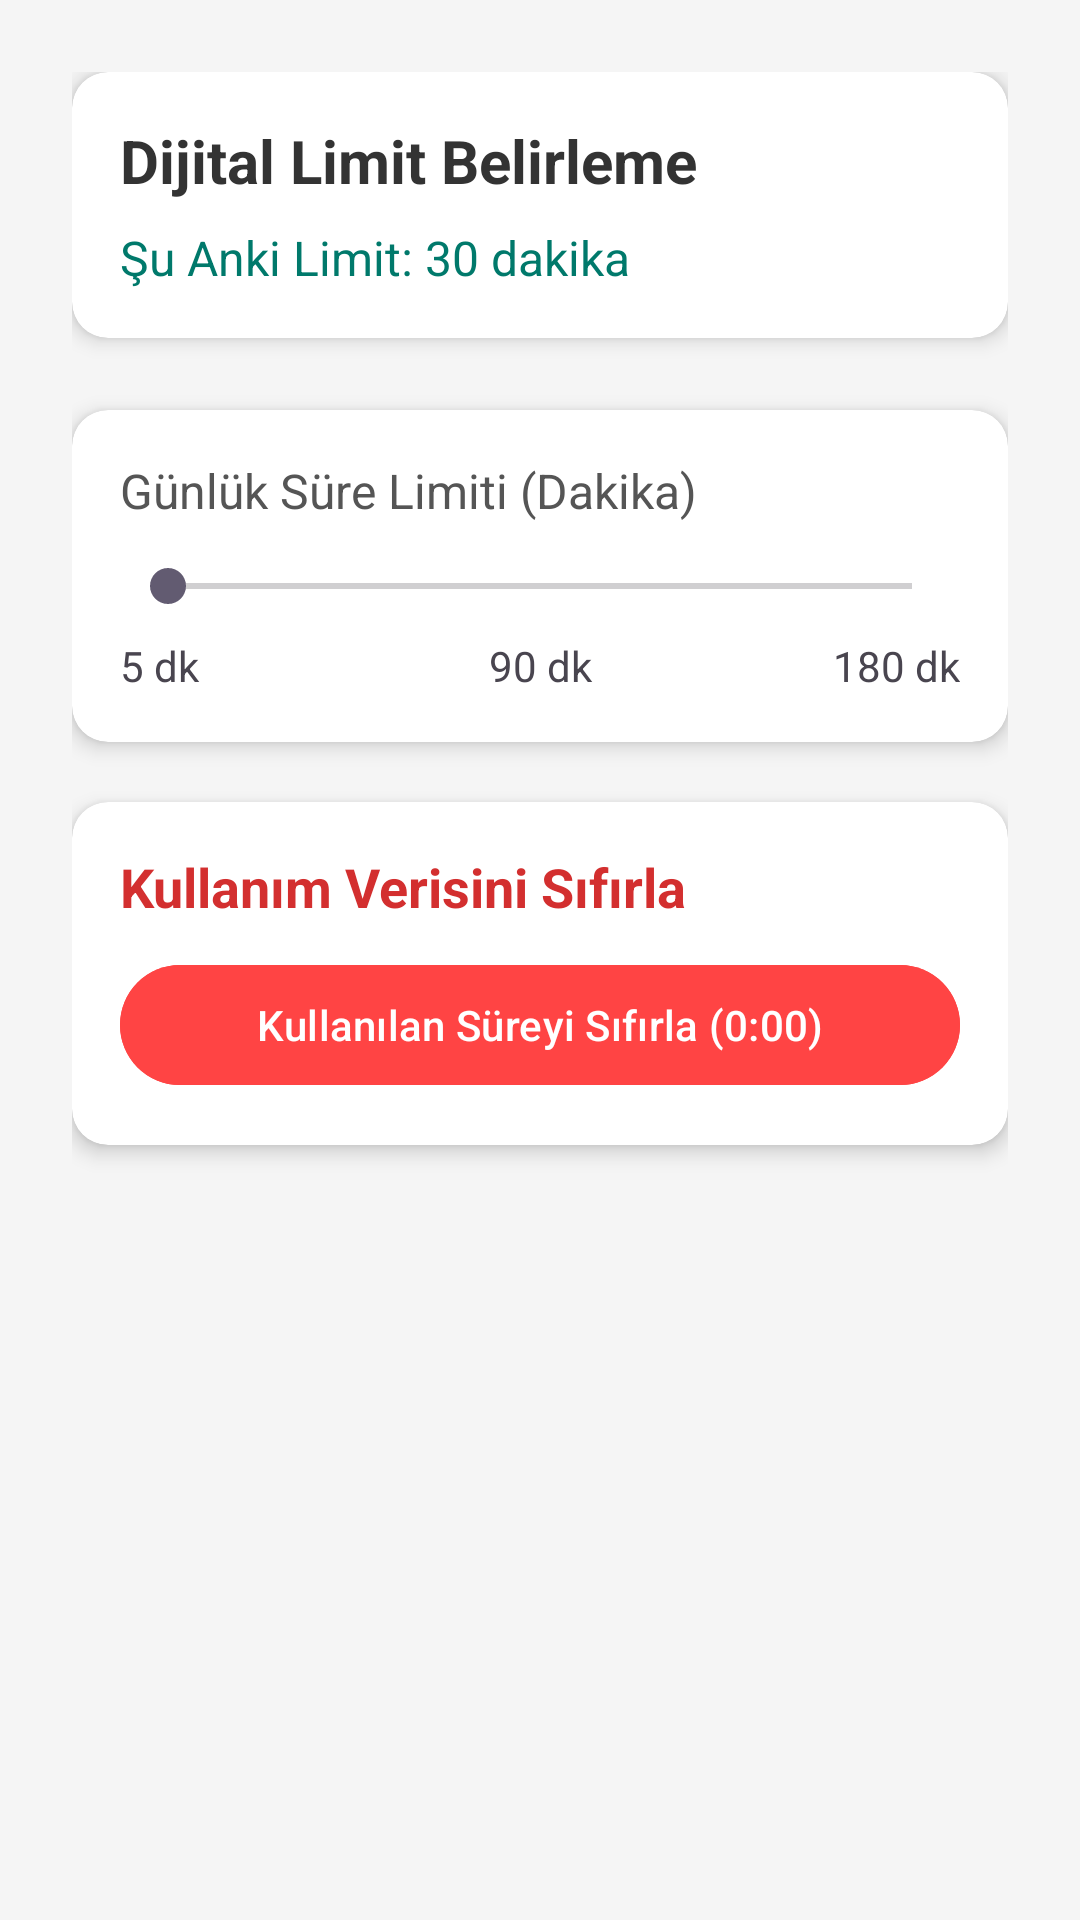

Layout XML and referenced resources for this Android screen:
<!-- AndroidManifest.xml: application theme Theme.DijitalDetoks -->
<!-- res/layout/activity_settings.xml -->
<?xml version="1.0" encoding="utf-8"?>
<LinearLayout
    xmlns:android="http://schemas.android.com/apk/res/android"
    xmlns:app="http://schemas.android.com/apk/res-auto"
    xmlns:tools="http://schemas.android.com/tools"
    android:layout_width="match_parent"
    android:layout_height="match_parent"
    android:orientation="vertical"
    android:padding="24dp"
    android:background="#F5F5F5"
    tools:context=".SettingsActivity">


    <androidx.cardview.widget.CardView
        android:layout_width="match_parent"
        android:layout_height="wrap_content"
        android:layout_marginBottom="24dp"
        app:cardCornerRadius="12dp"
        app:cardElevation="4dp">

        <LinearLayout
            android:layout_width="match_parent"
            android:layout_height="wrap_content"
            android:orientation="vertical"
            android:padding="16dp">

            <TextView
                android:layout_width="wrap_content"
                android:layout_height="wrap_content"
                android:text="Dijital Limit Belirleme"
                android:textSize="20sp"
                android:textStyle="bold"
                android:textColor="#333333"/>

            <TextView
                android:id="@+id/textView_current_duration"
                android:layout_width="wrap_content"
                android:layout_height="wrap_content"
                android:layout_marginTop="8dp"
                android:text="Şu Anki Limit: 30 dakika"
                android:textSize="16sp"
                android:textColor="#00796B"/>
        </LinearLayout>
    </androidx.cardview.widget.CardView>


    <androidx.cardview.widget.CardView
        android:layout_width="match_parent"
        android:layout_height="wrap_content"
        app:cardCornerRadius="12dp"
        app:cardElevation="4dp"
        android:padding="16dp">

        <LinearLayout
            android:layout_width="match_parent"
            android:layout_height="wrap_content"
            android:orientation="vertical"
            android:padding="16dp">

            <TextView
                android:layout_width="wrap_content"
                android:layout_height="wrap_content"
                android:text="Günlük Süre Limiti (Dakika)"
                android:textSize="16sp"
                android:textColor="#555555"
                android:layout_marginBottom="12dp"/>

            <SeekBar
                android:id="@+id/seekBar_duration"
                android:layout_width="match_parent"
                android:layout_height="wrap_content"
                android:min="5"
                android:max="180"/>

            <LinearLayout
                android:layout_width="match_parent"
                android:layout_height="wrap_content"
                android:orientation="horizontal"
                android:layout_marginTop="8dp"
                android:weightSum="3">

                <TextView
                    android:layout_width="0dp"
                    android:layout_height="wrap_content"
                    android:layout_weight="1"
                    android:text="5 dk"
                    android:textAlignment="viewStart"/>

                <TextView
                    android:layout_width="0dp"
                    android:layout_height="wrap_content"
                    android:layout_weight="1"
                    android:text="90 dk"
                    android:textAlignment="center"/>

                <TextView
                    android:layout_width="0dp"
                    android:layout_height="wrap_content"
                    android:layout_weight="1"
                    android:text="180 dk"
                    android:textAlignment="viewEnd"/>
            </LinearLayout>
        </LinearLayout>

    </androidx.cardview.widget.CardView>
    <androidx.cardview.widget.CardView
        android:layout_width="match_parent"
        android:layout_height="wrap_content"
        android:layout_marginTop="20dp"
        app:cardCornerRadius="12dp"
        app:cardElevation="4dp">

        <LinearLayout
            android:layout_width="match_parent"
            android:layout_height="wrap_content"
            android:padding="16dp"
            android:orientation="vertical">

            <TextView
                android:layout_width="wrap_content"
                android:layout_height="wrap_content"
                android:text="Kullanım Verisini Sıfırla"
                android:textSize="18sp"
                android:textStyle="bold"
                android:layout_marginBottom="10dp"
                android:textColor="#D32F2F"/>

            <Button
                android:id="@+id/button_reset_time"
                android:layout_width="match_parent"
                android:layout_height="wrap_content"
                android:text="Kullanılan Süreyi Sıfırla (0:00)"
                android:backgroundTint="#FF4444"
                android:textColor="@android:color/white"/>
        </LinearLayout>
    </androidx.cardview.widget.CardView>


</LinearLayout>
<!-- resources referenced by this layout -->
<resources>
  <style name="Theme.DijitalDetoks" parent="Base.Theme.DijitalDetoks" />
  <style name="Base.Theme.DijitalDetoks" parent="Theme.Material3.DayNight.NoActionBar">
          
          
      </style>
</resources>
